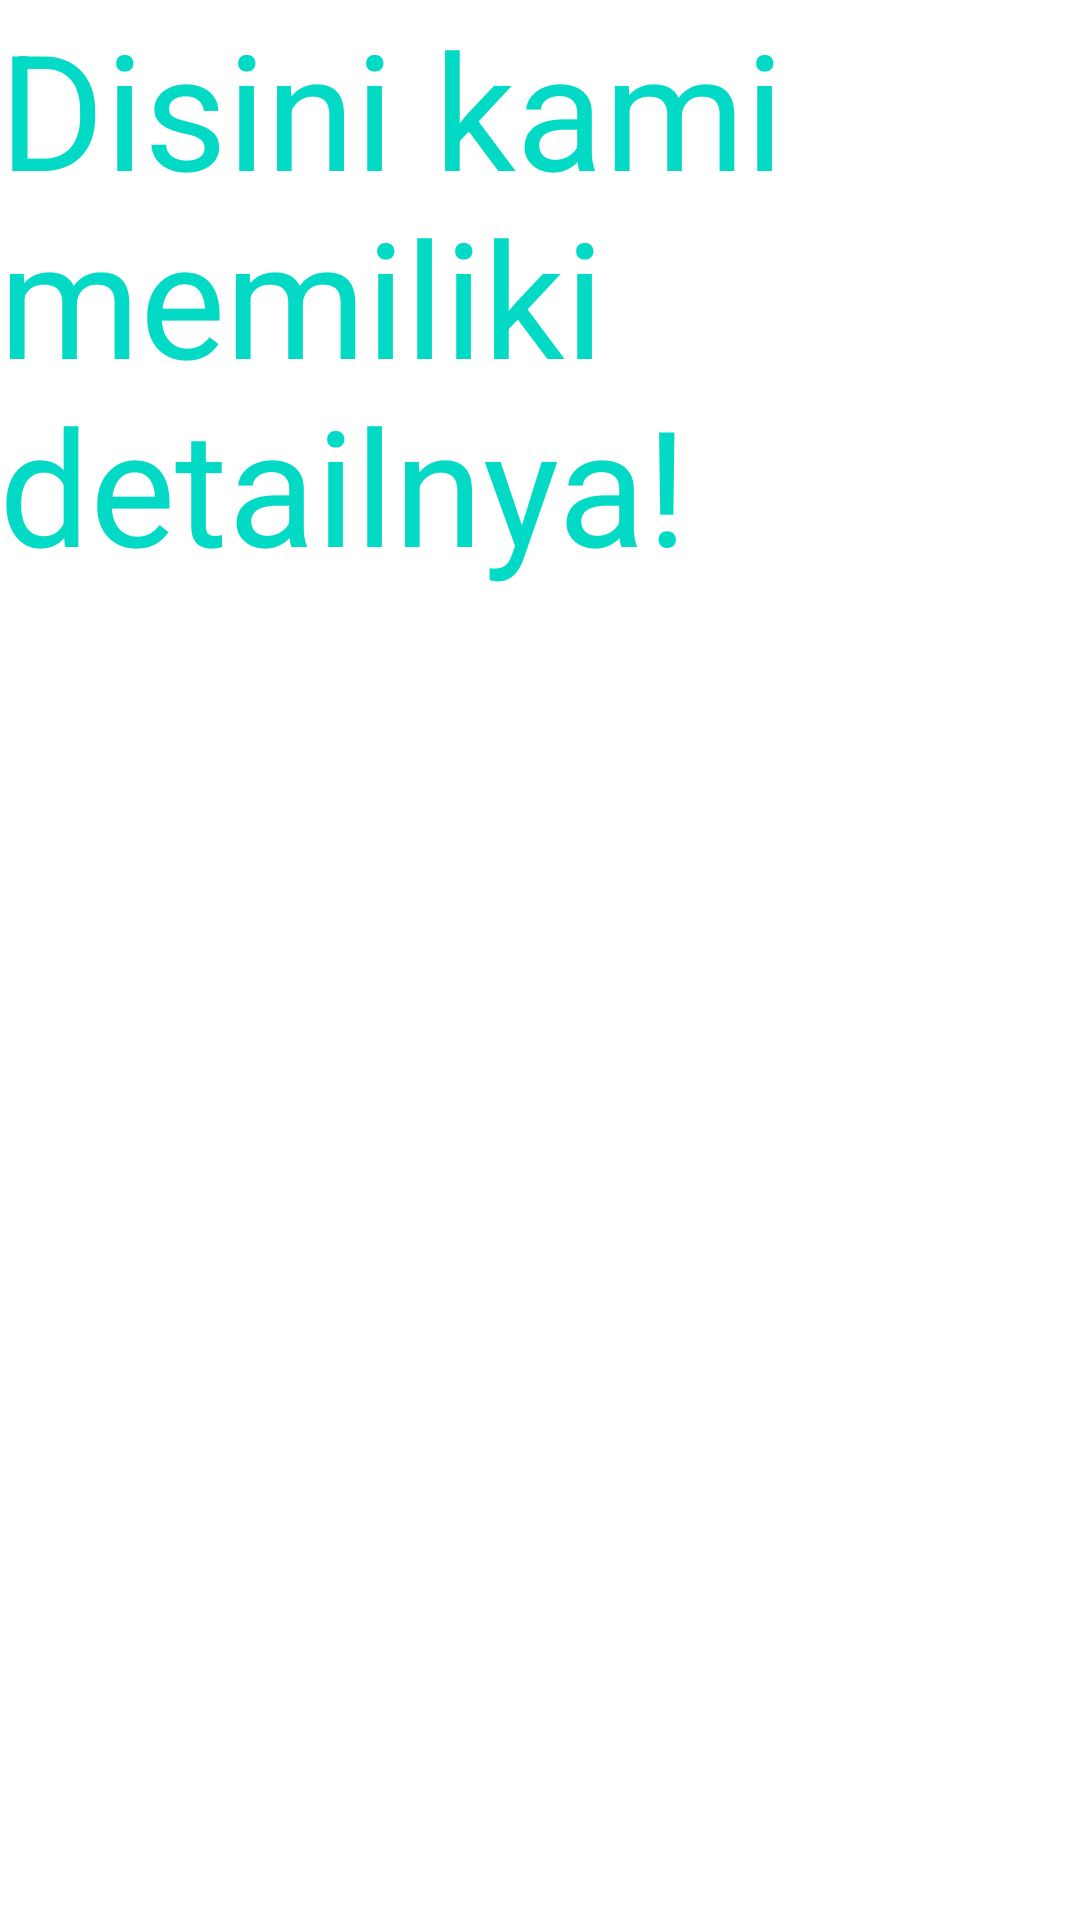

This screen was rendered from an Android layout file. Write that file and the resources it references.
<!-- AndroidManifest.xml: activity theme AppTheme.NoActionBar -->
<!-- res/layout/fragment_second.xml -->
<?xml version="1.0" encoding="utf-8"?>
<RelativeLayout xmlns:android="http://schemas.android.com/apk/res/android"
    xmlns:tools="http://schemas.android.com/tools"
    android:id="@+id/FragmentSecond"
    android:layout_width="match_parent"
    android:layout_height="match_parent"
    android:paddingLeft="@dimen/activity_horizontal_margin"
    android:paddingTop="@dimen/activity_vertical_margin"
    android:paddingRight="@dimen/activity_horizontal_margin"
    android:paddingBottom="@dimen/activity_vertical_margin"
    tools:context=".FirstFragment"
    tools:showIn="@layout/activity_fragment">

    <TextView
        android:id="@+id/tvSecondFragment"
        android:layout_width="wrap_content"
        android:layout_height="wrap_content"
        android:text="Disini kami memiliki detailnya!"
        android:textColor="@color/colorAccent"
        android:textSize="26pt" />

</RelativeLayout>
<!-- res/layout/activity_fragment.xml (included above) -->
<?xml version="1.0" encoding="utf-8"?>
<framelayout
    xmlns:android="http://schemas.android.com/apk/res/android"
    android:layout_width="match_parent"
    android:layout_height="match_parent">

    <fragment class="id.ac.pelitabangsa.fragmenthusen.FirstFragment"
        android:id="@+id/titles"
        android:layout_width="match_parent"
        android:layout_height="match_parent"/>

</framelayout>
<!-- resources referenced by this layout -->
<resources>
  <style name="AppTheme.NoActionBar">
          <item name="windowActionBar">false</item>
          <item name="windowNoTitle">true</item>
      </style>
  <!-- not gathered from this repository: default colours our renderer supplied (Android Studio template values) -->
  <color name="colorAccent">#FF03DAC5</color>
</resources>
